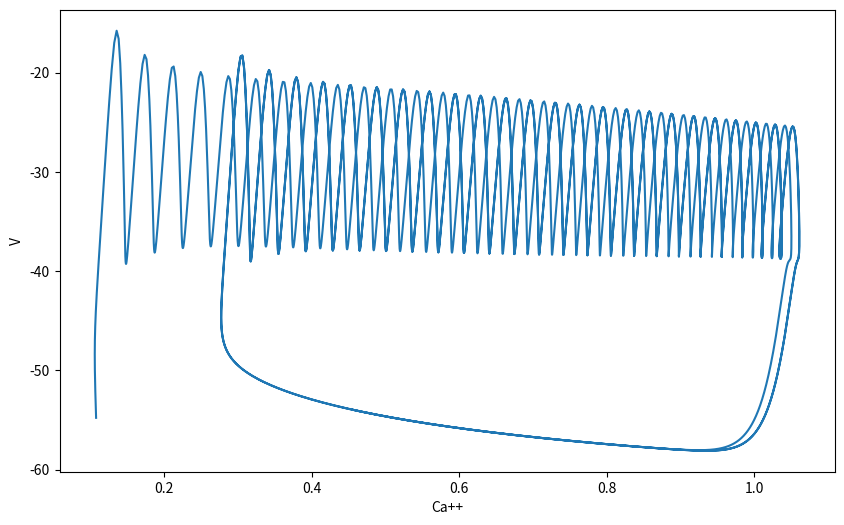
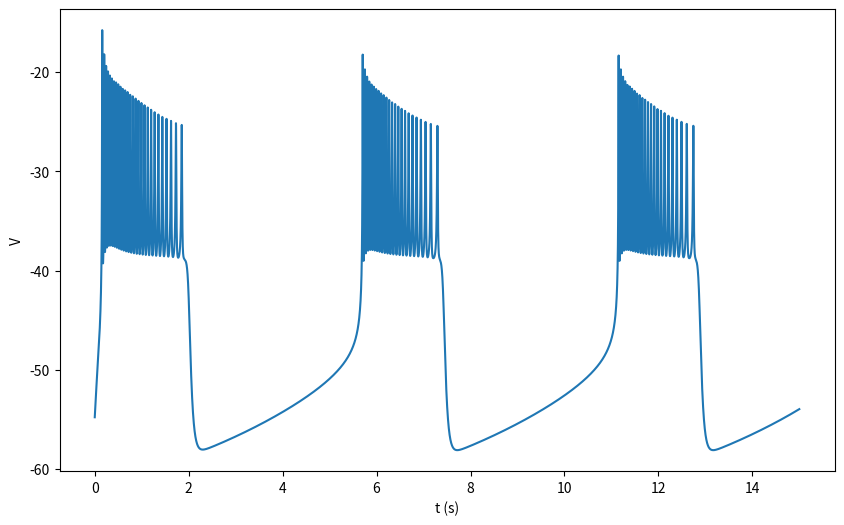
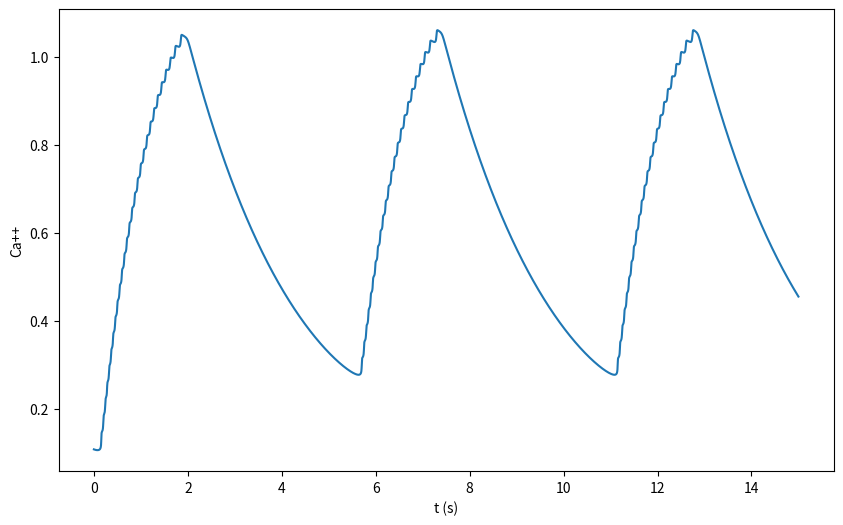

Source code (Python) for these figures, in order:
#   -------------------------------------------------------------------
# 
#    Code for the five-variable Chay-Keizer model of electrical bursting 
#    in pancreatic beta cells.
# 
#    For Chapter 9, Section 9.1.1 of
#    Keener and Sneyd, Mathematical Physiology, 3rd Edition, Springer.
#  
# [redacted]
#  
#   ------------------------------------------------------------------- 

from numpy import exp,arange
import matplotlib.pyplot as plt
from scipy.integrate import odeint

# ODE system for the Chay-Keizer model
def deRHS(u, t):
    v, mca, hca, n, ca = u

    # Gating functions
    alphamca = -0.1 * ((v + vprime) - 25) / (exp(-((v + vprime) - 25) / 10) - 1)
    betamca = 4 * exp(-(v + vprime) / 18)
    alphahca = 0.07 * exp(-(v + vprime) / 20)
    betahca = 1 / (exp(-((v + vprime) - 30) / 10) + 1)
    alphan = -0.01 * ((v + vstar) - 10) / (exp(-((v + vstar) - 10) / 10) - 1)
    betan = 0.125 * exp(-(v + vstar) / 80)

    # Ionic currents
    ica = gca * mca**3 * hca * (v - vca)
    ik = gk * n**4 * (v - vk)
    ikca = gkca * ca / (ca + Kd) * (v - vk)
    il = gl * (v - vl)

    # Differential equations
    vp = -1 / cm * (ica + ik + ikca + il)
    mcap = alphamca * (1 - mca) - betamca * mca
    hcap = alphahca * (1 - hca) - betahca * hca
    np = alphan * (1 - n) - betan * n
    cap = f * (-k1 * ica - kca * ca)

    return [vp, mcap, hcap, np, cap]

# Global parameters
vprime, vstar, gca, vca, gk, gkca, Kd, vk, gl, vl, cm, k1, kca, f = [
    50, 30, 13, 100, 12, 0.09, 1, -75, 0.04, -40, 4.5, 0.01525, 0.04, 0.01
]

# Simulation parameters
total = 15000
tstep = 1

# Specify the output points
tspan = arange(0, total + tstep, tstep)

# Initial conditions
v0, mca0, hca0, n0, ca0 = -54.774, 0.027532, 0.086321, 0.00044035, 0.10749
u0 = [v0, mca0, hca0, n0, ca0]

# Solve the ODE system
sol = odeint(deRHS, u0, tspan)

# Plot results
plt.figure(figsize=(10, 6))
plt.plot(sol[:, 4], sol[:, 0])
plt.xlabel('Ca++')
plt.ylabel('V')
plt.show()

plt.figure(figsize=(10, 6))
plt.plot(tspan / 1000, sol[:, 0])
plt.xlabel('t (s)')
plt.ylabel('V')
plt.show()

plt.figure(figsize=(10, 6))
plt.plot(tspan / 1000, sol[:, 4])
plt.xlabel('t (s)')
plt.ylabel('Ca++')
plt.show()
